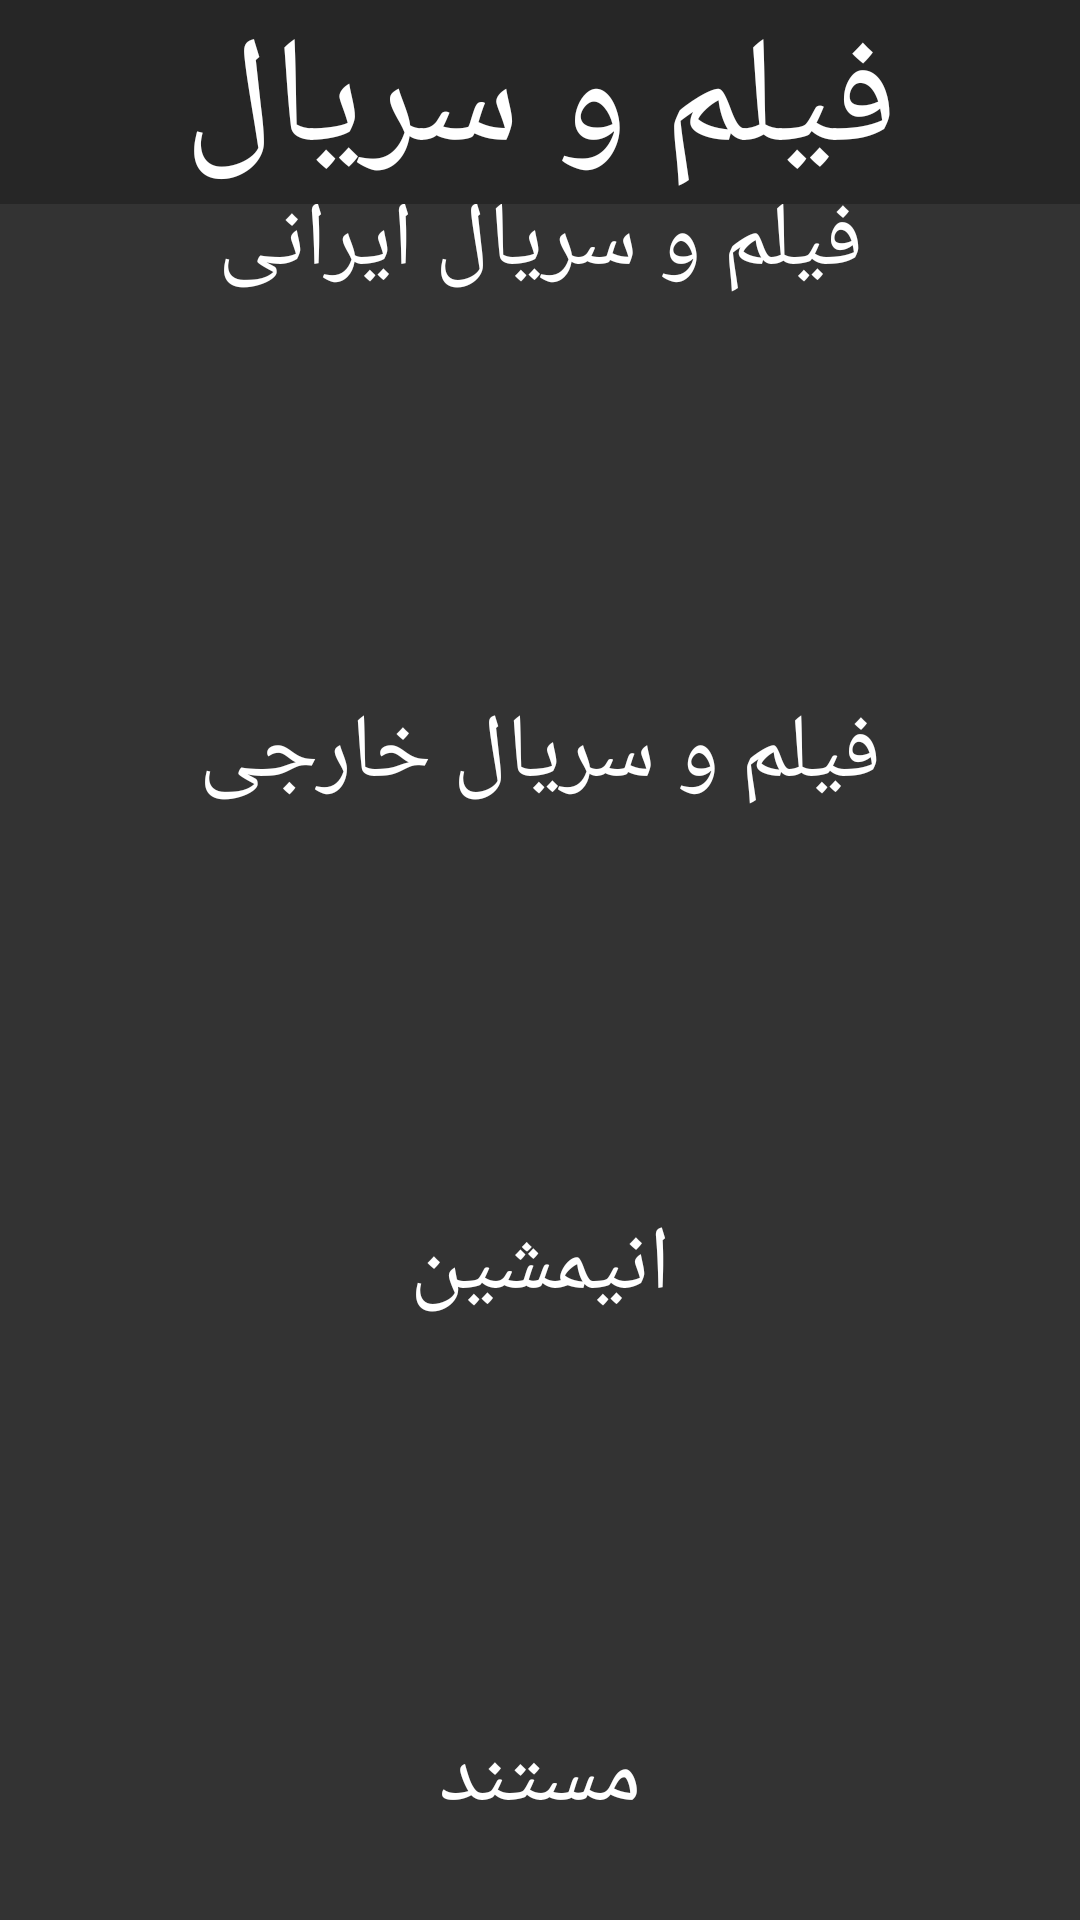

This screen was rendered from an Android layout file. Write that file and the resources it references.
<!-- AndroidManifest.xml: application theme Theme.TicketBaz -->
<!-- res/layout/activity_page02.xml -->
<?xml version="1.0" encoding="utf-8"?>
<androidx.constraintlayout.widget.ConstraintLayout xmlns:android="http://schemas.android.com/apk/res/android"
    xmlns:app="http://schemas.android.com/apk/res-auto"
    xmlns:tools="http://schemas.android.com/tools"
    android:layout_width="match_parent"
    android:layout_height="match_parent"
    android:background="#333333"
    tools:context=".Page01">


    <ScrollView
        android:id="@+id/scrollView2"
        android:layout_width="match_parent"
        android:layout_height="match_parent"
        android:contentDescription="@string/Hint1"
        app:layout_constraintBottom_toBottomOf="parent"
        app:layout_constraintEnd_toEndOf="parent"
        app:layout_constraintStart_toStartOf="parent"
        app:layout_constraintTop_toTopOf="parent">

        <LinearLayout
            android:layout_width="match_parent"
            android:layout_height="wrap_content"
            android:orientation="vertical">

            <TextView
                android:id="@+id/textView19"
                android:layout_width="match_parent"
                android:layout_height="wrap_content"
                android:layout_marginTop="60dp"
                android:fontFamily="@font/baraz"
                android:gravity="center"
                android:text="@string/irani"
                android:textColor="@color/white"
                android:textSize="30sp" />

            <ImageView
                android:id="@+id/imageView20"
                android:layout_width="match_parent"
                android:layout_height="120dp"
                android:layout_gravity="center"
                app:srcCompat="@drawable/titl5" />

            <TextView
                android:id="@+id/textView20"
                android:layout_width="match_parent"
                android:layout_height="wrap_content"
                android:layout_marginTop="10dp"
                android:fontFamily="@font/baraz"
                android:gravity="center"
                android:text="@string/kharegi"
                android:textColor="@color/white"
                android:textSize="30sp" />

            <ImageView
                android:id="@+id/imageView21"
                android:layout_width="match_parent"
                android:layout_height="120dp"
                android:layout_gravity="center"
                app:srcCompat="@drawable/titl3" />

            <TextView
                android:id="@+id/textView21"
                android:layout_width="match_parent"
                android:layout_height="wrap_content"
                android:layout_marginTop="10dp"
                android:fontFamily="@font/baraz"
                android:gravity="center"
                android:text="@string/animation"
                android:textColor="@color/white"
                android:textSize="30sp" />

            <ImageView
                android:id="@+id/imageView22"
                android:layout_width="match_parent"
                android:layout_height="120dp"
                android:layout_gravity="center"
                app:srcCompat="@drawable/titl1" />

            <TextView
                android:id="@+id/textView22"
                android:layout_width="match_parent"
                android:layout_height="wrap_content"
                android:layout_marginTop="10dp"
                android:fontFamily="@font/baraz"
                android:gravity="center"
                android:text="@string/mostanad"
                android:textColor="@color/white"
                android:textSize="30sp" />

            <ImageView
                android:id="@+id/imageView23"
                android:layout_width="match_parent"
                android:layout_height="120dp"
                android:layout_gravity="center"
                app:srcCompat="@drawable/titl4" />

            <TextView
                android:id="@+id/textView23"
                android:layout_width="match_parent"
                android:layout_height="wrap_content"
                android:layout_marginTop="10dp"
                android:fontFamily="@font/baraz"
                android:gravity="center"
                android:text="@string/trailer"
                android:textColor="@color/white"
                android:textSize="30sp" />

            <ImageView
                android:id="@+id/imageView24"
                android:layout_width="match_parent"
                android:layout_height="120dp"
                android:layout_marginBottom="60dp"
                android:layout_gravity="center"
                app:srcCompat="@drawable/titl2" />
        </LinearLayout>

    </ScrollView>

    <androidx.appcompat.widget.Toolbar
        android:id="@+id/toolbar"
        android:layout_width="match_parent"
        android:layout_height="?attr/actionBarSize"
        android:background="#262626"
        app:layout_constraintEnd_toEndOf="parent"
        app:layout_constraintStart_toStartOf="parent"
        app:layout_constraintTop_toTopOf="@+id/scrollView2"
        app:layout_scrollFlags="scroll|enterAlways">

        <ImageView
            android:id="@+id/menuicon"
            android:layout_width="40dp"
            android:layout_height="wrap_content"
            android:layout_gravity="left"
            app:srcCompat="@drawable/menu" />

        <TextView
            android:id="@+id/textView15"
            android:layout_width="wrap_content"
            android:layout_height="wrap_content"
            android:layout_gravity="center"
            android:fontFamily="@font/baraz"
            android:gravity="center"
            android:text="@string/filmvaserial"
            android:textColor="@color/white"
            android:textSize="50sp" />

        <ImageView
            android:id="@+id/goprofile"
            android:layout_width="40dp"
            android:layout_height="wrap_content"
            android:layout_gravity="right"
            android:layout_marginRight="10dp"
            app:srcCompat="@drawable/user" />


    </androidx.appcompat.widget.Toolbar>

    <androidx.appcompat.widget.Toolbar
        android:id="@+id/toolbar2"
        android:layout_width="match_parent"
        android:layout_height="?attr/actionBarSize"
        android:background="#262626"
        app:layout_constraintBottom_toBottomOf="parent"
        app:layout_constraintEnd_toEndOf="parent"
        app:layout_constraintStart_toStartOf="parent"
        app:layout_scrollFlags="scroll|enterAlways">

        <ImageView
            android:id="@+id/Cinema"
            android:layout_width="40dp"
            android:layout_height="wrap_content"
            android:layout_gravity="left"
            app:srcCompat="@drawable/cinemaic" />

        <ImageView
            android:id="@+id/imageView17"
            android:layout_width="60dp"
            android:layout_height="wrap_content"
            android:layout_gravity="center"
            app:srcCompat="@drawable/filmvaserial" />

        <ImageView
            android:id="@+id/Ticket"
            android:layout_width="40dp"
            android:layout_height="wrap_content"
            android:layout_gravity="right"
            android:layout_marginRight="10dp"
            app:srcCompat="@drawable/ticket" />

    </androidx.appcompat.widget.Toolbar>


</androidx.constraintlayout.widget.ConstraintLayout>
<!-- resources referenced by this layout -->
<resources>
  <!-- drawable menu: png bitmap (drawable, 6503 bytes) -->
  <!-- drawable ticket: png bitmap (drawable, 25374 bytes) -->
  <!-- drawable titl1: png bitmap (drawable, 418641 bytes) -->
  <!-- drawable titl2: png bitmap (drawable, 471055 bytes) -->
  <!-- drawable titl3: png bitmap (drawable, 286347 bytes) -->
  <!-- drawable titl4: png bitmap (drawable, 363462 bytes) -->
  <!-- drawable titl5: png bitmap (drawable, 351983 bytes) -->
  <!-- drawable user: png bitmap (drawable, 38709 bytes) -->
  <string name="Hint1">حساب کاربری ندارید؟ساخت حساب</string>
  <string name="animation">انیمشین</string>
  <string name="filmvaserial">فیلم و سریال</string>
  <string name="irani">فیلم و سریال ایرانی</string>
  <string name="kharegi">فیلم و سریال خارجی</string>
  <string name="mostanad">مستند</string>
  <string name="trailer">جدید ترین تریلرها</string>
  <style name="Theme.TicketBaz" parent="Theme.MaterialComponents.DayNight.DarkActionBar">
          
          <item name="colorPrimary">@color/purple_200</item>
          <item name="colorPrimaryVariant">@color/purple_700</item>
          <item name="colorOnPrimary">@color/black</item>
          
          <item name="colorSecondary">@color/teal_200</item>
          <item name="colorSecondaryVariant">@color/teal_200</item>
          <item name="colorOnSecondary">@color/black</item>
          
          <item name="android:statusBarColor">?attr/colorPrimaryVariant</item>
          
      </style>
  <!-- not gathered from this repository: default colours our renderer supplied (Android Studio template values) -->
  <color name="purple_200">#FFBB86FC</color>
  <color name="purple_700">#FF3700B3</color>
  <color name="teal_200">#FF03DAC5</color>
  <color name="black">#FF000000</color>
  <color name="white">#FFFFFFFF</color>
</resources>
